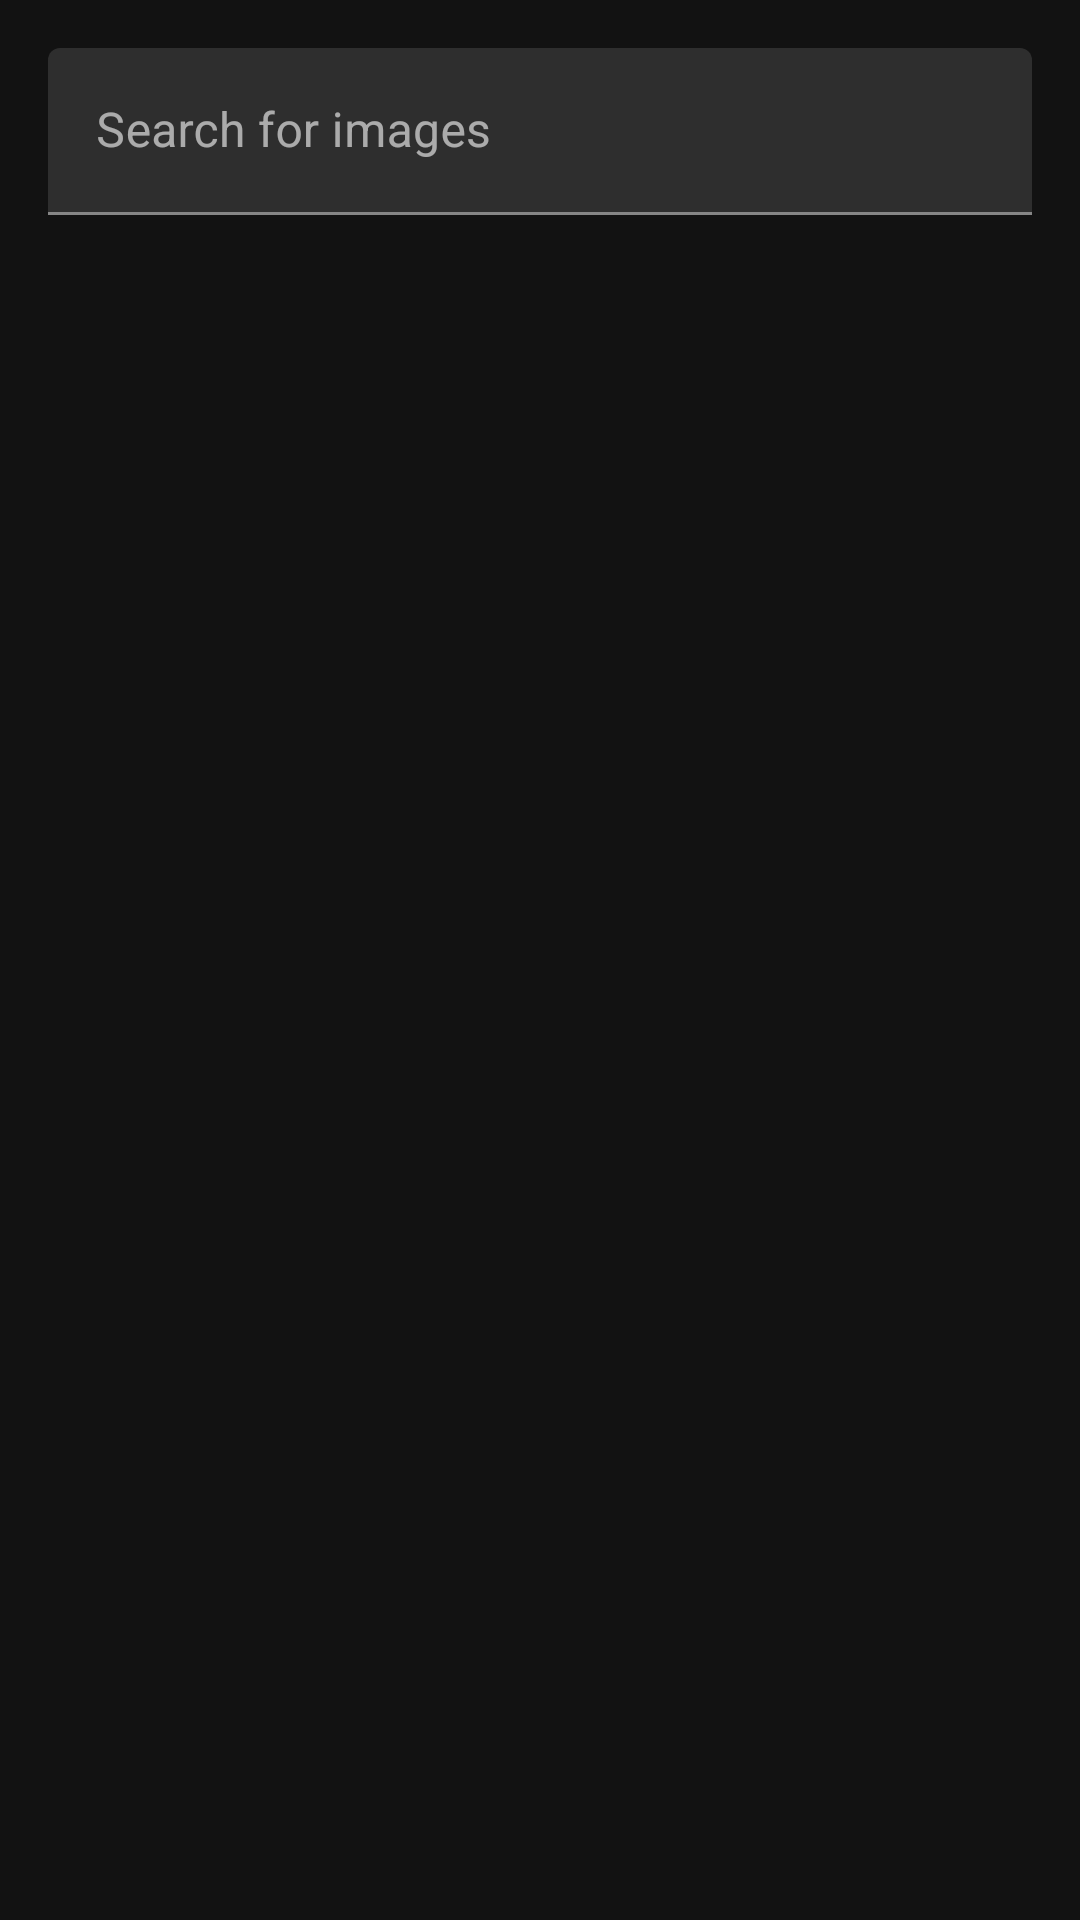

Write the Android layout XML for this screen, with the resource values it uses.
<!-- AndroidManifest.xml: application theme Theme.TestApplication -->
<!-- res/layout/fragment_image_pick.xml -->
<?xml version="1.0" encoding="utf-8"?>
<androidx.constraintlayout.widget.ConstraintLayout xmlns:android="http://schemas.android.com/apk/res/android"
    xmlns:app="http://schemas.android.com/apk/res-auto"
    xmlns:tools="http://schemas.android.com/tools"
    android:layout_width="match_parent"
    android:layout_height="match_parent">

    <com.google.android.material.textfield.TextInputLayout
        android:id="@+id/textInputLayoutSearchImage"
        android:layout_width="match_parent"
        android:layout_height="wrap_content"
        android:layout_margin="16dp"
        android:hint="@string/search_for_images"
        app:layout_constraintEnd_toEndOf="parent"
        app:layout_constraintHorizontal_bias="0.5"
        app:layout_constraintStart_toStartOf="parent"
        app:layout_constraintTop_toTopOf="parent">

        <com.google.android.material.textfield.TextInputEditText
            android:id="@+id/editTextSearchImage"
            android:layout_width="match_parent"
            android:layout_height="match_parent" />

    </com.google.android.material.textfield.TextInputLayout>

    <androidx.recyclerview.widget.RecyclerView
        android:id="@+id/recyclerViewImages"
        android:layout_width="match_parent"
        android:layout_height="0dp"
        android:layout_margin="16dp"
        app:layout_constraintBottom_toBottomOf="parent"
        app:layout_constraintEnd_toEndOf="parent"
        app:layout_constraintHorizontal_bias="0.5"
        app:layout_constraintStart_toStartOf="parent"
        app:layout_constraintTop_toBottomOf="@id/textInputLayoutSearchImage"
        tools:listitem="@layout/item_image" />

    <ProgressBar
        android:id="@+id/progressBarSearchImage"
        android:layout_width="wrap_content"
        android:layout_height="wrap_content"
        android:visibility="gone"
        app:layout_constraintBottom_toBottomOf="parent"
        app:layout_constraintEnd_toEndOf="parent"
        app:layout_constraintHorizontal_bias="0.5"
        app:layout_constraintStart_toStartOf="parent"
        app:layout_constraintTop_toBottomOf="@id/textInputLayoutSearchImage" />

</androidx.constraintlayout.widget.ConstraintLayout>
<!-- res/layout/item_image.xml (included above) -->
<?xml version="1.0" encoding="utf-8"?>
<androidx.constraintlayout.widget.ConstraintLayout xmlns:android="http://schemas.android.com/apk/res/android"
    xmlns:app="http://schemas.android.com/apk/res-auto"
    android:layout_width="wrap_content"
    android:layout_height="wrap_content">

    <ImageView
        android:id="@+id/imageViewShoppingImage"
        android:layout_width="100dp"
        android:layout_height="100dp"
        android:contentDescription="@string/shopping_item_image"
        android:scaleType="centerCrop"
        android:src="@drawable/ic_image"
        app:layout_constraintStart_toStartOf="parent"
        app:layout_constraintTop_toTopOf="parent" />

</androidx.constraintlayout.widget.ConstraintLayout>
<!-- resources referenced by this layout -->
<resources>
  <string name="search_for_images">Search for images</string>
  <string name="shopping_item_image">Shopping Item Image</string>
  <style name="Theme.TestApplication" parent="Theme.MaterialComponents">
          
          <item name="colorPrimary">@color/colorPrimary</item>
          <item name="colorPrimaryDark">@color/colorPrimaryDark</item>
          <item name="colorAccent">@color/colorAccent</item>
          <item name="android:textViewStyle">@style/PoppinsTextStyle</item>
      </style>
  <style name="PoppinsTextStyle" parent="android:Widget.TextView">
          <item name="fontFamily">@font/poppins_regular</item>
          <item name="android:textColor">@android:color/white</item>
      </style>
  <!-- not gathered from this repository: default colours our renderer supplied (Android Studio template values) -->
  <color name="colorPrimary">#FF6200EE</color>
  <color name="colorPrimaryDark">#FF3700B3</color>
  <color name="colorAccent">#FF03DAC5</color>
</resources>
